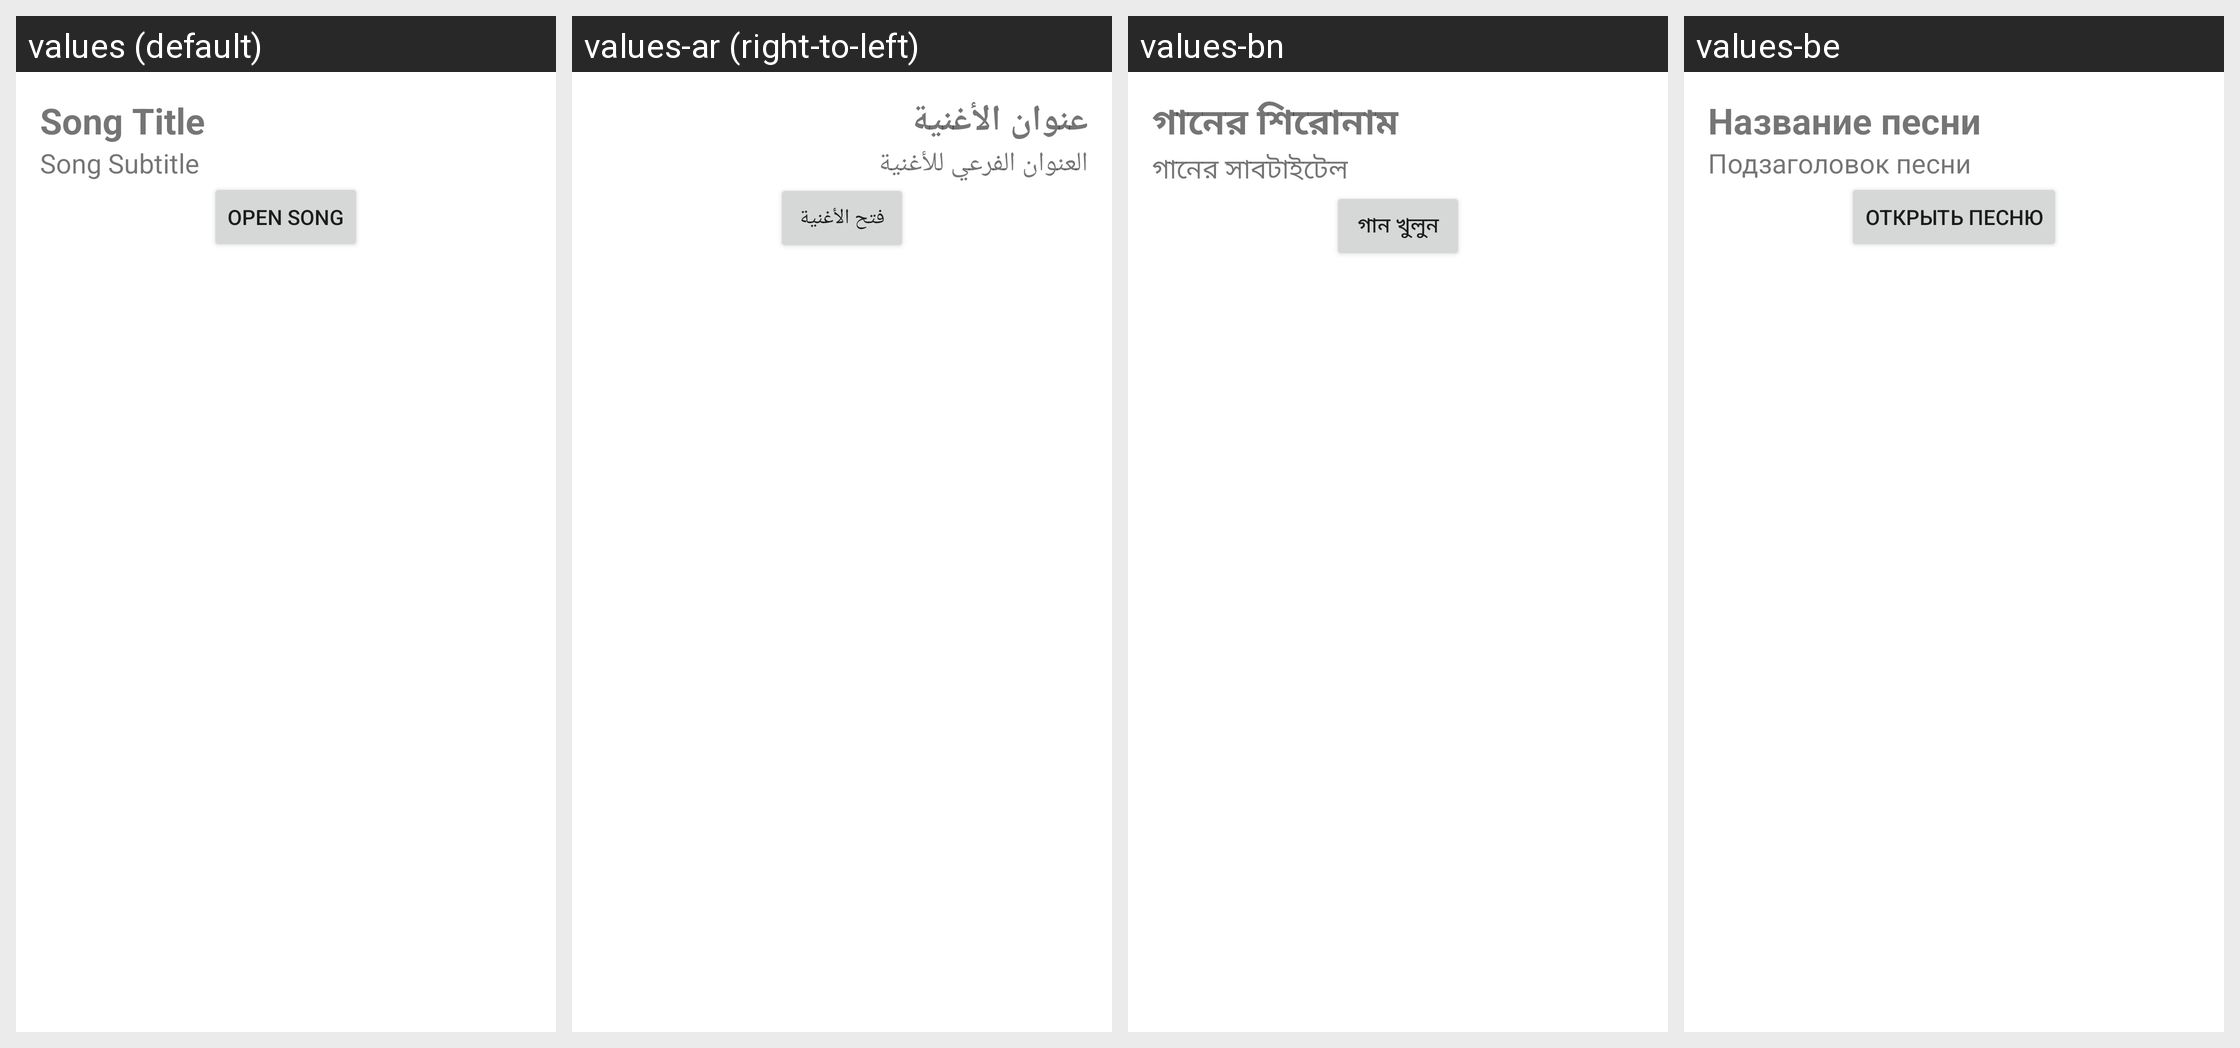

Here is an Android app screen in its default locale and in the app's own translations. Write out the translated-string differences for the strings that appear on this screen.
Android screen res/layout/fragment_song_detail.xml rendered under 4 locales, left to right: values (default), values-ar (right-to-left), values-bn, values-be. Device: Nexus 5 (rendered at 1080×1920; each locale shown at half size, 540×960, under a caption strip naming it); theme Theme.MusicDetectorApp.
Other locales in the repository, not shown: values-de, values-es, values-fr, values-in, values-pt, values-zh.
Strings drawn on this screen, with the default value and each locale's value (text and hints the layout hard-codes, and strings that could not be matched under every locale, appear in the picture but are not listed):

song_title
  values: Song Title
  values-ar: عنوان الأغنية
  values-bn: গানের শিরোনাম
  values-be: Название песни

song_subtitle
  values: Song Subtitle
  values-ar: العنوان الفرعي للأغنية
  values-bn: গানের সাবটাইটেল
  values-be: Подзаголовок песни

open_url
  values: Open Song
  values-ar: فتح الأغنية
  values-bn: গান খুলুন
  values-be: Открыть песню
